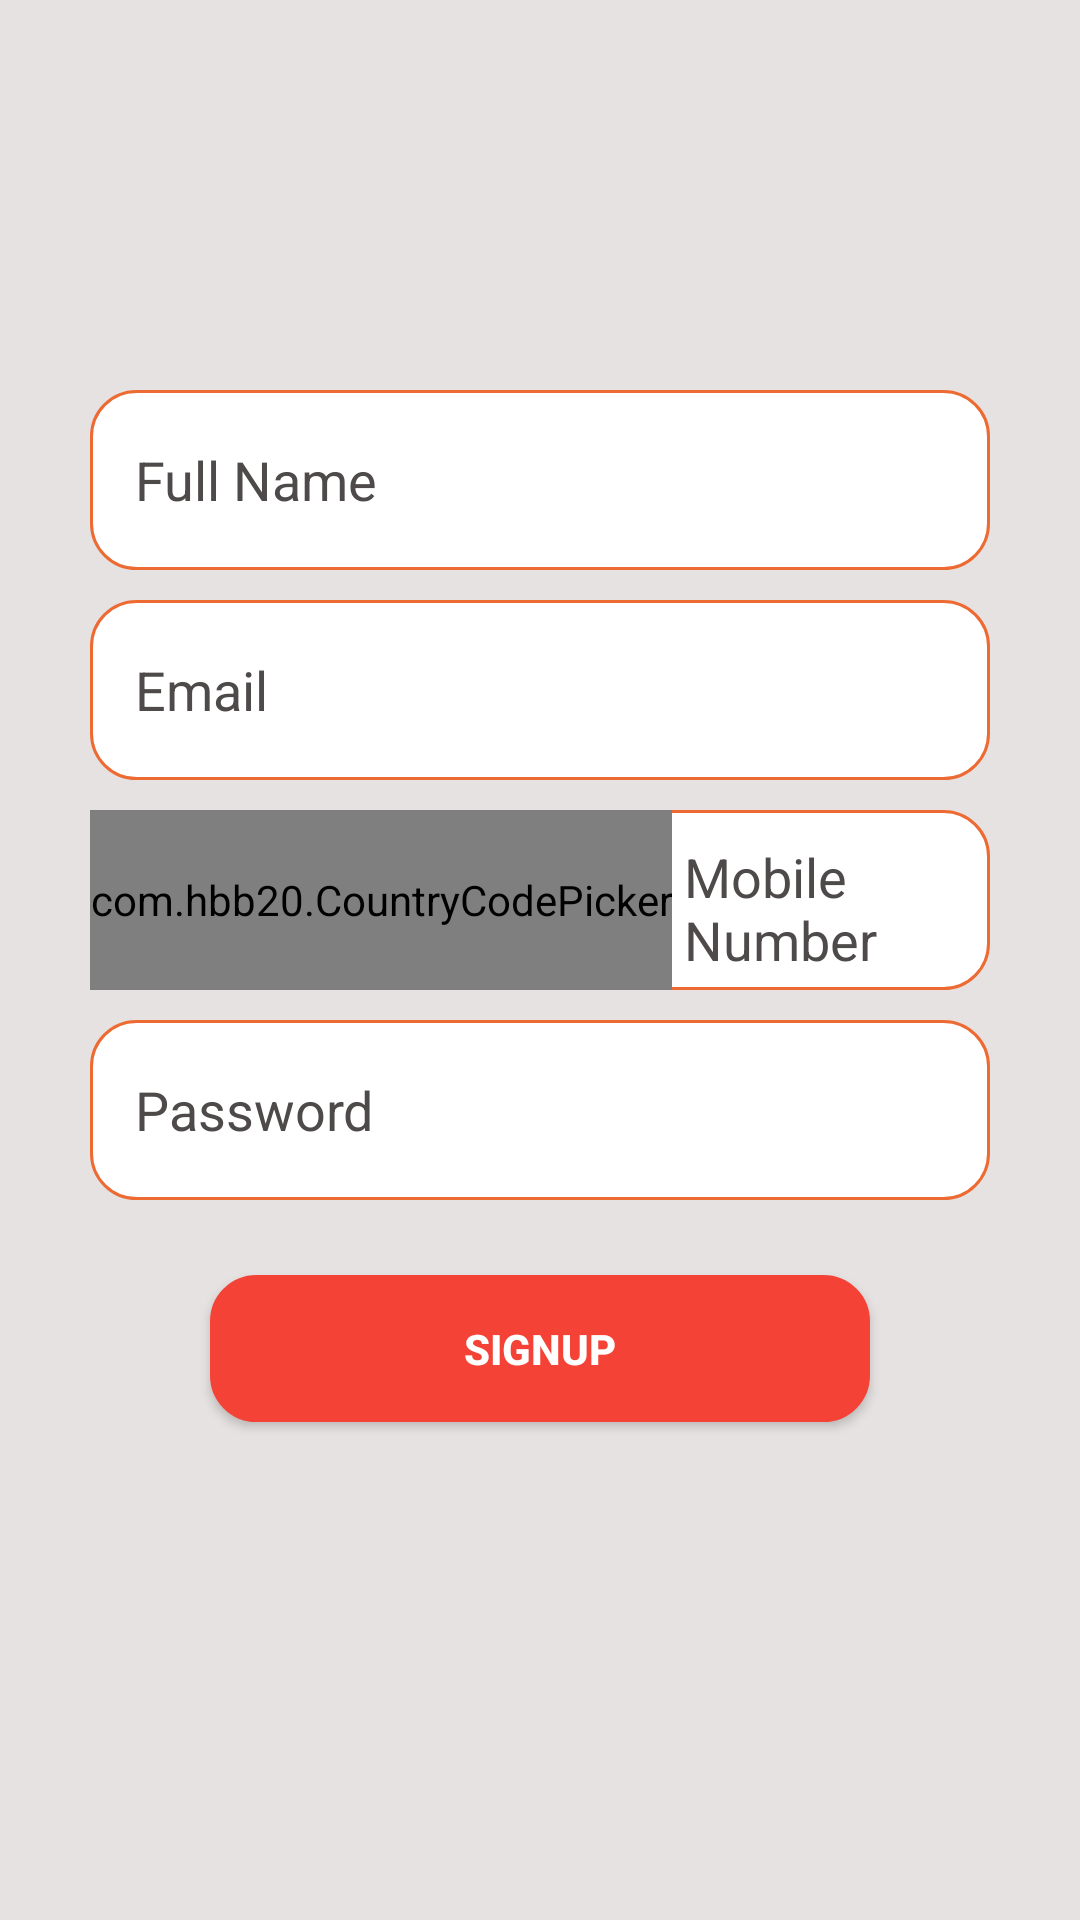

Reconstruct the res/layout file that produces this screen, plus the resources it refers to.
<!-- AndroidManifest.xml: application theme Theme.Design.NoActionBar -->
<!-- res/layout/fragment_sign_u_p.xml -->
<?xml version="1.0" encoding="utf-8"?>
<ScrollView xmlns:android="http://schemas.android.com/apk/res/android"
    xmlns:tools="http://schemas.android.com/tools"
    android:layout_width="match_parent"
    android:layout_height="match_parent"
    xmlns:app="http://schemas.android.com/apk/res-auto"
    tools:context=".SigninAndSignUp.SignUPFragment"
    android:background="#E6E2E2">

    <androidx.constraintlayout.widget.ConstraintLayout
        android:layout_width="match_parent"
        android:layout_height="match_parent"
        android:layout_marginTop="110dp">

        <EditText
            android:layout_width="match_parent"
            android:layout_height="60dp"
            android:layout_marginTop="20dp"
            android:background="@drawable/button_design"
            android:layout_marginBottom="5dp"
            android:layout_marginStart="30dp"
            android:layout_marginEnd="30dp"
            android:padding="15dp"
            android:id="@+id/fullname"
            android:textColor="@color/black"
            app:layout_constraintVertical_chainStyle="packed"
            app:layout_constraintTop_toTopOf="parent"
            app:layout_constraintStart_toStartOf="parent"
            app:layout_constraintEnd_toEndOf="parent"
            app:layout_constraintBottom_toTopOf="@+id/email"
            android:hint="Full Name"
            android:textColorHint="#4E4A4A"
            android:inputType="textEmailAddress">

        </EditText>

        <EditText
            android:layout_width="match_parent"
            android:layout_height="60dp"
            android:layout_marginTop="5dp"
            android:background="@drawable/button_design"
            android:layout_marginBottom="5dp"
            android:layout_marginStart="30dp"
            android:layout_marginEnd="30dp"
            android:padding="15dp"
            android:id="@+id/email"
            android:textColor="@color/black"
            app:layout_constraintVertical_chainStyle="packed"
            app:layout_constraintTop_toBottomOf="@id/fullname"
            app:layout_constraintStart_toStartOf="parent"
            app:layout_constraintEnd_toEndOf="parent"
            app:layout_constraintBottom_toTopOf="@+id/linear"
            android:hint="Email"
            android:textColorHint="#4E4A4A">


        </EditText>


        <LinearLayout
            android:layout_width="match_parent"
            android:layout_height="wrap_content"
            android:background="@drawable/button_design"
            android:layout_marginBottom="5dp"
            android:layout_marginStart="30dp"
            android:layout_marginEnd="30dp"
            android:id="@+id/linear"
            android:layout_marginTop="5dp"
            app:layout_constraintVertical_chainStyle="packed"
            app:layout_constraintTop_toBottomOf="@id/email"
            app:layout_constraintStart_toStartOf="parent"
            app:layout_constraintEnd_toEndOf="parent"
            app:layout_constraintBottom_toTopOf="@+id/password"
            android:orientation="horizontal"
            tools:ignore="ExtraText">



            <com.hbb20.CountryCodePicker
                android:id="@+id/country_picker"
                android:layout_gravity="center"
                android:layout_width="wrap_content"
                android:layout_height="60dp"
                android:layout_centerVertical="true"
                android:gravity="center|center_vertical"
                android:includeFontPadding="false"
                android:textColor="#F44336"
                app:ccp_showNameCode="false"
                />

            <EditText
                android:layout_width="match_parent"
                android:layout_height="60dp"
                android:id="@+id/phoneNumber"
                android:layout_gravity="center"
                android:textColor="@color/black"
                android:hint="Mobile Number"
                android:textColorHint="#4E4A4A">

            </EditText>

        </LinearLayout>


        <EditText
            android:layout_width="match_parent"
            android:layout_height="60dp"
            android:layout_marginStart="30dp"
            android:padding="15dp"
            android:layout_marginEnd="30dp"
            android:layout_marginTop="5dp"
            android:layout_marginBottom="5dp"
            android:id="@+id/password"
            android:textAlignment="viewStart"
            android:textColorHint="#4E4A4A"
            android:textColor="@color/black"
            app:layout_constraintTop_toBottomOf="@id/linear"
            app:layout_constraintStart_toStartOf="parent"
            app:layout_constraintEnd_toEndOf="parent"
            app:layout_constraintBottom_toTopOf="@+id/signup"
            android:background="@drawable/button_design"
            android:hint="Password"
            android:inputType="textPassword"
            >


        </EditText>

        <Button
            android:layout_width="match_parent"
            android:layout_height="wrap_content"
            android:layout_marginStart="70dp"
            android:layout_marginEnd="70dp"
            android:padding="15dp"
            android:textColor="@color/white"
            android:layout_marginTop="20dp"
            android:id="@+id/signup"
            android:textStyle="bold"
            android:layout_marginBottom="30dp"
            app:backgroundTint="#F44336"
            android:background="@drawable/button_design"
            app:layout_constraintTop_toBottomOf="@id/password"
            app:layout_constraintStart_toStartOf="parent"
            app:layout_constraintEnd_toEndOf="parent"
            app:layout_constraintBottom_toBottomOf="parent"
            android:text="Signup"/>


        <ProgressBar
            android:layout_width="100dp"
            android:layout_height="100dp"
            android:padding="15dp"
            android:gravity="center"
            android:visibility="gone"
            app:layout_constraintVertical_chainStyle="packed"
            android:layout_marginTop="2dp"
            android:id="@+id/progressbars"
            android:textStyle="bold"
            android:backgroundTint="#F44336"
            app:layout_constraintTop_toBottomOf="@id/password"
            app:layout_constraintStart_toStartOf="parent"
            app:layout_constraintEnd_toEndOf="parent"
            />

    </androidx.constraintlayout.widget.ConstraintLayout>


</ScrollView>
<!-- resources referenced by this layout -->
<resources>
  <color name="black">#FF000000</color>
  <color name="white">#FFFFFFFF</color>
  <!-- drawable button_design (drawable) -->
  <?xml version="1.0" encoding="utf-8"?>
  <shape xmlns:android="http://schemas.android.com/apk/res/android"
      android:shape="rectangle">
  <stroke
      android:color="#ED6B33"
      android:width="1dp"
      />
  <corners
      android:radius="15dp"
      />
      <gradient
          android:endColor="@color/white"
          android:startColor="@color/white"
          />
  </shape>
</resources>
